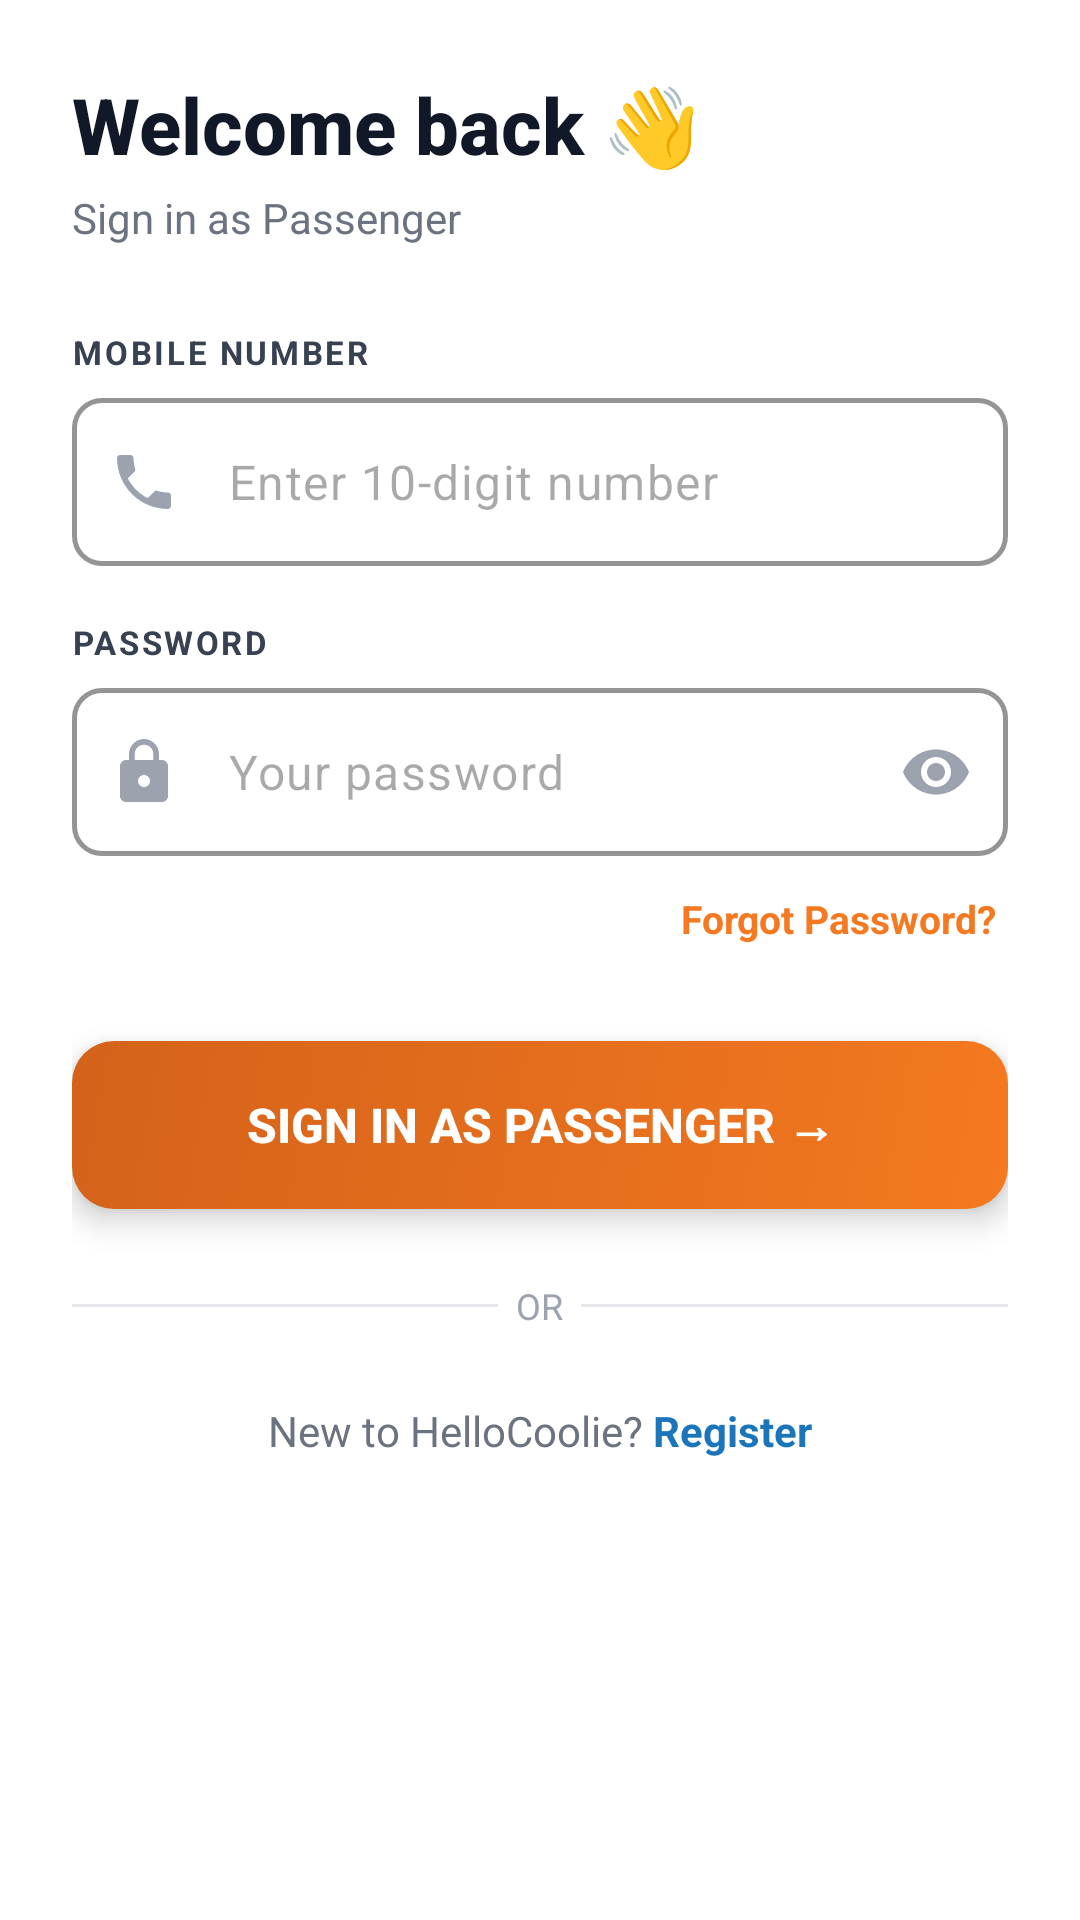

The Android layout XML behind this screen, and the referenced resources:
<!-- AndroidManifest.xml: application theme Theme.HelloCoolie -->
<!-- res/layout/fragment_user_login.xml -->
<?xml version="1.0" encoding="utf-8"?>
<ScrollView
    xmlns:android="http://schemas.android.com/apk/res/android"
    xmlns:app="http://schemas.android.com/apk/res-auto"
    android:layout_width="match_parent"
    android:layout_height="match_parent"
    android:fillViewport="true"
    android:background="@color/white">

    <LinearLayout
        android:layout_width="match_parent"
        android:layout_height="wrap_content"
        android:orientation="vertical"
        android:padding="24dp">

        
        <TextView
            android:layout_width="wrap_content"
            android:layout_height="wrap_content"
            android:text="Welcome back 👋"
            android:textSize="26sp"
            android:textStyle="bold"
            android:textColor="@color/gray_900"
            android:fontFamily="sans-serif-medium"
            android:layout_marginBottom="4dp"/>

        <TextView
            android:layout_width="wrap_content"
            android:layout_height="wrap_content"
            android:text="Sign in as Passenger"
            android:textSize="14sp"
            android:textColor="@color/gray_500"
            android:layout_marginBottom="28dp"/>

        
        <TextView
            android:layout_width="wrap_content"
            android:layout_height="wrap_content"
            android:text="MOBILE NUMBER"
            android:textSize="11sp"
            android:textStyle="bold"
            android:textColor="@color/gray_700"
            android:letterSpacing="0.08"
            android:layout_marginBottom="8dp"/>

        <com.google.android.material.textfield.TextInputLayout
            android:layout_width="match_parent"
            android:layout_height="wrap_content"
            android:layout_marginBottom="18dp"
            style="@style/Widget.HelloCoolie.TextInput"
            app:startIconDrawable="@drawable/ic_phone"
            app:startIconTint="@color/gray_400"
            app:boxStrokeColor="@color/hc_orange"
            app:hintEnabled="false">

            <com.google.android.material.textfield.TextInputEditText
                android:id="@+id/et_phone"
                android:layout_width="match_parent"
                android:layout_height="56dp"
                android:inputType="phone"
                android:maxLength="10"
                android:hint="Enter 10-digit number"
                android:textSize="16sp"
                android:textColor="@color/gray_900"
                android:background="@null"
                android:paddingStart="4dp"/>
        </com.google.android.material.textfield.TextInputLayout>

        
        <TextView
            android:layout_width="wrap_content"
            android:layout_height="wrap_content"
            android:text="PASSWORD"
            android:textSize="11sp"
            android:textStyle="bold"
            android:textColor="@color/gray_700"
            android:letterSpacing="0.08"
            android:layout_marginBottom="8dp"/>

        <com.google.android.material.textfield.TextInputLayout
            android:layout_width="match_parent"
            android:layout_height="wrap_content"
            android:layout_marginBottom="8dp"
            style="@style/Widget.HelloCoolie.TextInput"
            app:startIconDrawable="@drawable/ic_lock"
            app:startIconTint="@color/gray_400"
            app:endIconMode="password_toggle"
            app:endIconTint="@color/gray_400"
            app:boxStrokeColor="@color/hc_orange"
            app:hintEnabled="false">

            <com.google.android.material.textfield.TextInputEditText
                android:id="@+id/et_password"
                android:layout_width="match_parent"
                android:layout_height="56dp"
                android:inputType="textPassword"
                android:hint="Your password"
                android:textSize="16sp"
                android:textColor="@color/gray_900"
                android:background="@null"
                android:paddingStart="4dp"/>
        </com.google.android.material.textfield.TextInputLayout>

        
        <TextView
            android:id="@+id/tv_forgot_password"
            android:layout_width="wrap_content"
            android:layout_height="wrap_content"
            android:layout_gravity="end"
            android:text="Forgot Password?"
            android:textColor="@color/hc_orange"
            android:textSize="13sp"
            android:textStyle="bold"
            android:layout_marginBottom="28dp"
            android:padding="4dp"
            android:clickable="true"
            android:focusable="true"/>

        
        <Button
            android:id="@+id/btn_login"
            android:layout_width="match_parent"
            android:layout_height="56dp"
            android:text="Sign in as Passenger →"
            android:textColor="@color/white"
            android:textSize="16sp"
            android:textStyle="bold"
            android:fontFamily="sans-serif-medium"
            android:background="@drawable/ripple_orange"
            android:stateListAnimator="@null"
            android:elevation="6dp"
            android:layout_marginBottom="24dp"/>

        
        <LinearLayout
            android:layout_width="match_parent"
            android:layout_height="wrap_content"
            android:orientation="horizontal"
            android:gravity="center_vertical"
            android:layout_marginBottom="24dp">
            <View android:layout_width="0dp" android:layout_height="1dp" android:layout_weight="1" android:background="@color/gray_200"/>
            <TextView android:layout_width="wrap_content" android:layout_height="wrap_content"
                android:text="  OR  " android:textColor="@color/gray_400" android:textSize="12sp"/>
            <View android:layout_width="0dp" android:layout_height="1dp" android:layout_weight="1" android:background="@color/gray_200"/>
        </LinearLayout>

        
        <LinearLayout
            android:layout_width="match_parent"
            android:layout_height="wrap_content"
            android:orientation="horizontal"
            android:gravity="center">

            <TextView
                android:layout_width="wrap_content"
                android:layout_height="wrap_content"
                android:text="New to HelloCoolie? "
                android:textColor="@color/gray_500"
                android:textSize="14sp"/>

            <TextView
                android:id="@+id/tv_register"
                android:layout_width="wrap_content"
                android:layout_height="wrap_content"
                android:text="Register"
                android:textColor="@color/hc_blue"
                android:textSize="14sp"
                android:textStyle="bold"
                android:clickable="true"
                android:focusable="true"/>
        </LinearLayout>

    </LinearLayout>
</ScrollView>
<!-- resources referenced by this layout -->
<resources>
  <color name="gray_200">#E5E7EB</color>
  <color name="gray_400">#9CA3AF</color>
  <color name="gray_500">#6B7280</color>
  <color name="gray_700">#374151</color>
  <color name="gray_900">#111827</color>
  <color name="hc_blue">#1B75BB</color>
  <color name="hc_orange">#F47920</color>
  <color name="white">#FFFFFF</color>
  <!-- drawable ic_lock (drawable) -->
  <?xml version="1.0" encoding="utf-8"?>
  <vector xmlns:android="http://schemas.android.com/apk/res/android"
      android:width="24dp" android:height="24dp"
      android:viewportWidth="24" android:viewportHeight="24">
      <path android:fillColor="#000000"
          android:pathData="M18,8h-1V6c0,-2.76 -2.24,-5 -5,-5S7,3.24 7,6v2H6c-1.1,0 -2,0.9 -2,2v10c0,1.1 0.9,2 2,2h12c1.1,0 2,-0.9 2,-2V10c0,-1.1 -0.9,-2 -2,-2zM12,17c-1.1,0 -2,-0.9 -2,-2s0.9,-2 2,-2 2,0.9 2,2 -0.9,2 -2,2zM15.1,8H8.9V6c0,-1.71 1.39,-3.1 3.1,-3.1 1.71,0 3.1,1.39 3.1,3.1V8z"/>
  </vector>
  <!-- drawable ic_phone (drawable) -->
  <?xml version="1.0" encoding="utf-8"?>
  <vector xmlns:android="http://schemas.android.com/apk/res/android"
      android:width="24dp" android:height="24dp"
      android:viewportWidth="24" android:viewportHeight="24">
      <path android:fillColor="#000000"
          android:pathData="M6.62,10.79c1.44,2.83 3.76,5.14 6.59,6.59l2.2,-2.2c0.27,-0.27 0.67,-0.36 1.02,-0.24 1.12,0.37 2.33,0.57 3.57,0.57 0.55,0 1,0.45 1,1V20c0,0.55 -0.45,1 -1,1 -9.39,0 -17,-7.61 -17,-17 0,-0.55 0.45,-1 1,-1h3.5c0.55,0 1,0.45 1,1 0,1.25 0.2,2.45 0.57,3.57 0.11,0.35 0.03,0.74 -0.25,1.02l-2.2,2.2z"/>
  </vector>
  <!-- drawable ripple_orange (drawable) -->
  <?xml version="1.0" encoding="utf-8"?>
  <ripple xmlns:android="http://schemas.android.com/apk/res/android"
      android:color="#33F47920">
      <item android:id="@android:id/mask">
          <shape android:shape="rectangle">
              <solid android:color="#FFFFFF"/>
              <corners android:radius="14dp"/>
          </shape>
      </item>
      <item android:drawable="@drawable/btn_orange"/>
  </ripple>
  <style name="Widget.HelloCoolie.TextInput" parent="Widget.Material3.TextInputLayout.OutlinedBox">
          <item name="boxStrokeColor">@color/gray_200</item>
          <item name="boxStrokeWidth">1.5dp</item>
          <item name="hintTextColor">@color/gray_500</item>
          <item name="boxCornerRadiusBottomEnd">10dp</item>
          <item name="boxCornerRadiusBottomStart">10dp</item>
          <item name="boxCornerRadiusTopEnd">10dp</item>
          <item name="boxCornerRadiusTopStart">10dp</item>
      </style>
  <style name="Theme.HelloCoolie" parent="Theme.Material3.Light.NoActionBar">
          <item name="colorPrimary">@color/hc_orange</item>
          <item name="colorPrimaryDark">@color/hc_orange_dark</item>
          <item name="colorAccent">@color/hc_blue</item>
          <item name="colorOnPrimary">@color/white</item>
          <item name="colorSecondary">@color/hc_blue</item>
          <item name="colorOnSecondary">@color/white</item>
          <item name="colorSurface">@color/white</item>
          <item name="android:statusBarColor">@color/white</item>
          <item name="android:windowLightStatusBar">true</item>
          <item name="android:navigationBarColor">@color/white</item>
      </style>
  <!-- drawable btn_orange (drawable) -->
  <?xml version="1.0" encoding="utf-8"?>
  <selector xmlns:android="http://schemas.android.com/apk/res/android">
      <item android:state_pressed="true">
          <shape android:shape="rectangle">
              <gradient android:startColor="#D4621A" android:endColor="#C25010" android:angle="135"/>
              <corners android:radius="14dp"/>
          </shape>
      </item>
      <item>
          <shape android:shape="rectangle">
              <gradient android:startColor="#F47920" android:endColor="#D4621A" android:angle="135"/>
              <corners android:radius="14dp"/>
          </shape>
      </item>
  </selector>
  <color name="hc_orange_dark">#D4621A</color>
</resources>
